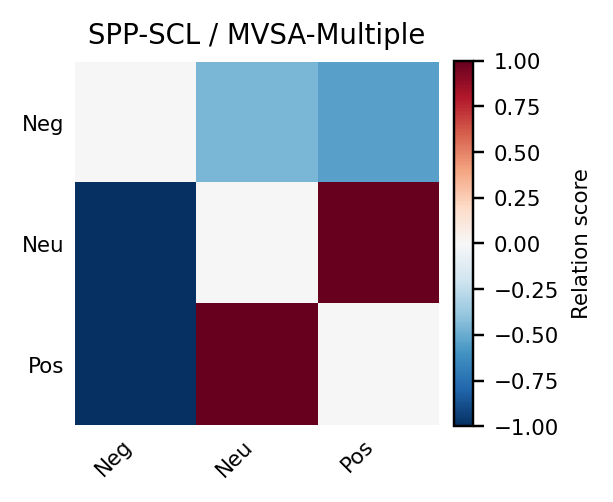

Data behind this chart, as committed beside it:
, Neg, Neu, Pos
Neg, 0.000000, -0.4566, -0.5434
Neu, -1, 0.000000, 1
Pos, -1, 1, 0.000000
